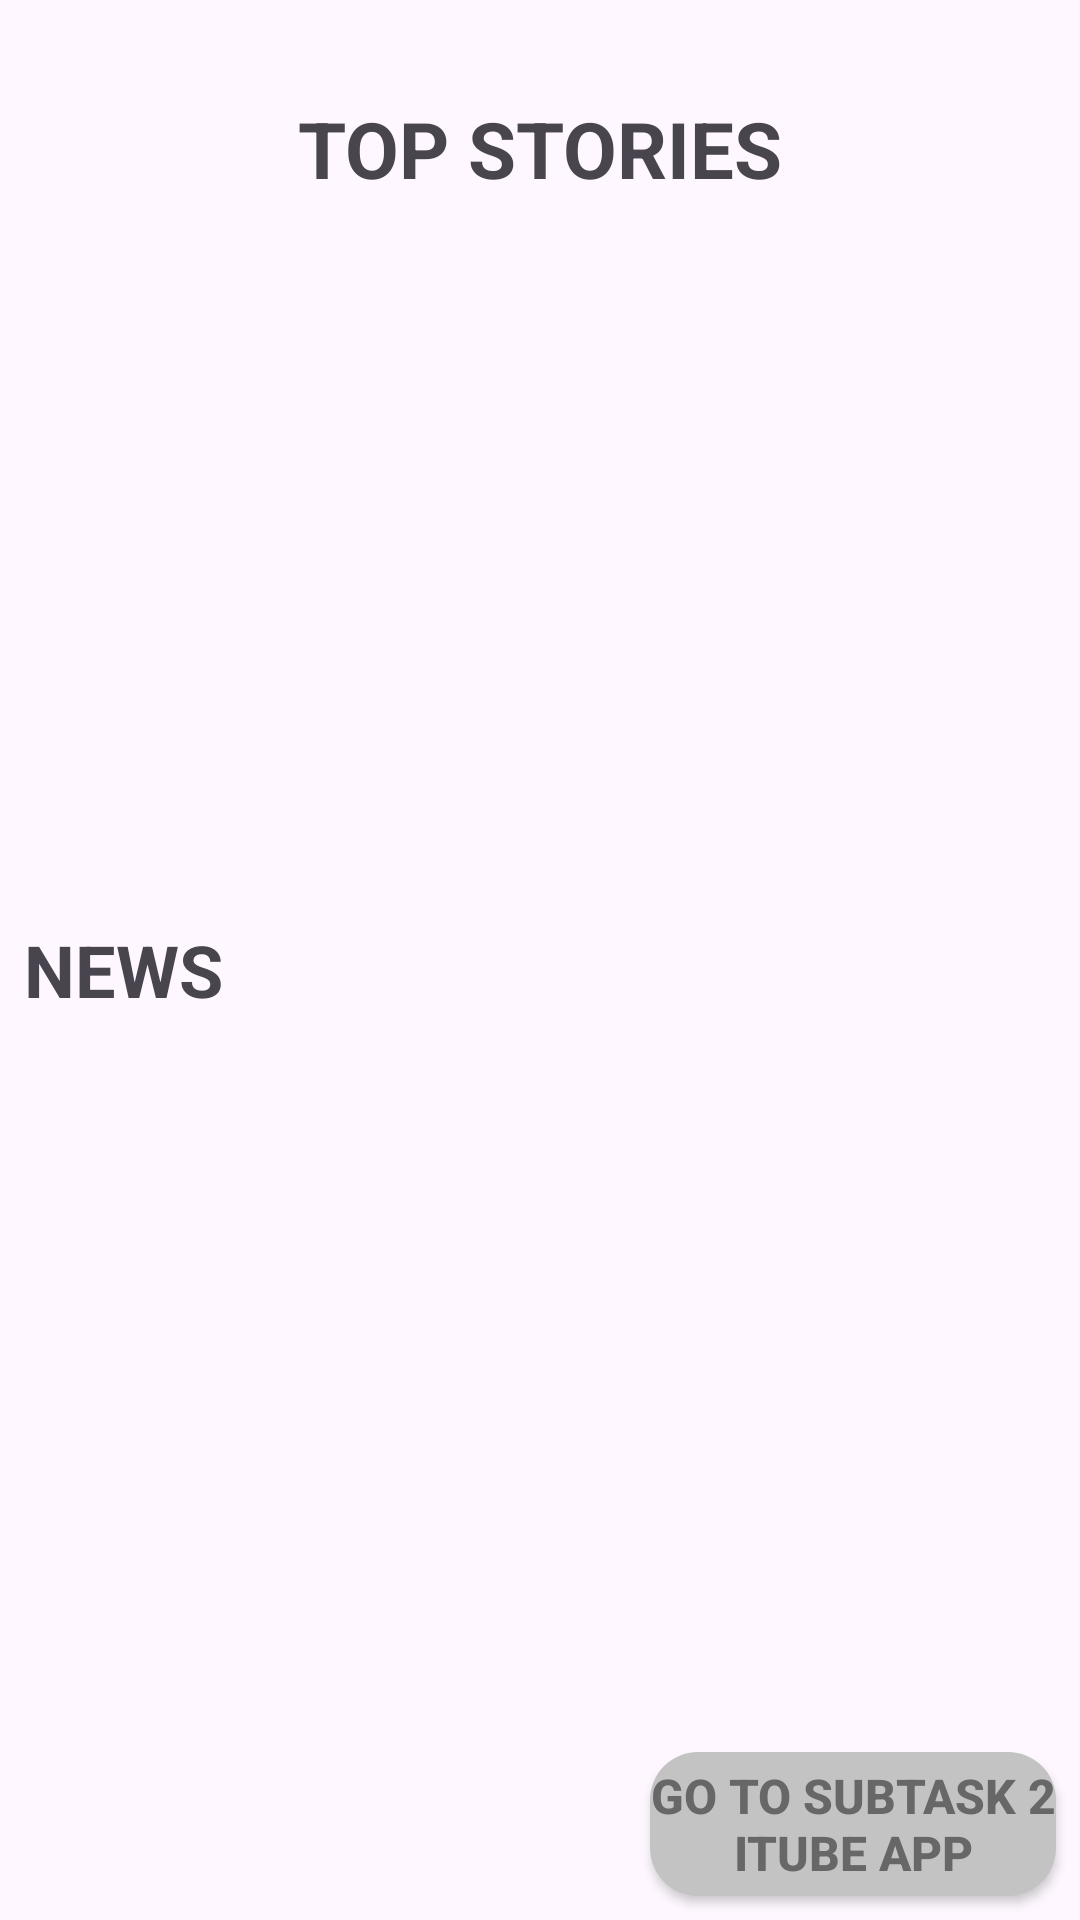

Write the Android layout XML for this screen, with the resource values it uses.
<!-- AndroidManifest.xml: application theme Theme.Task51C -->
<!-- res/layout/activity_main.xml -->
<?xml version="1.0" encoding="utf-8"?>
<androidx.constraintlayout.widget.ConstraintLayout xmlns:android="http://schemas.android.com/apk/res/android"
    xmlns:app="http://schemas.android.com/apk/res-auto"
    xmlns:tools="http://schemas.android.com/tools"
    android:id="@+id/main"
    android:layout_width="match_parent"
    android:layout_height="match_parent"
    tools:context=".MainActivity">

    <TextView
        android:id="@+id/tvNewsTitle"
        android:layout_width="wrap_content"
        android:layout_height="wrap_content"
        android:layout_marginTop="32dp"
        android:text="@string/top_stories"
        android:textSize="26sp"
        android:textStyle="bold"
        app:layout_constraintEnd_toEndOf="parent"
        app:layout_constraintStart_toStartOf="parent"
        app:layout_constraintTop_toTopOf="parent" />

    <androidx.recyclerview.widget.RecyclerView
        android:id="@+id/rvTopStories"
        android:layout_width="match_parent"
        android:layout_height="200dp"
        android:layout_marginVertical="8dp"
        app:layout_constraintEnd_toEndOf="parent"
        app:layout_constraintStart_toStartOf="parent"
        app:layout_constraintTop_toBottomOf="@+id/tvNewsTitle" />

    <TextView
        android:id="@+id/tvNews"
        android:layout_width="match_parent"
        android:layout_height="wrap_content"
        android:layout_marginTop="32dp"
        android:layout_marginHorizontal="8dp"
        android:text="@string/news"
        android:textSize="24sp"
        android:textStyle="bold"
        app:layout_constraintEnd_toEndOf="parent"
        app:layout_constraintStart_toStartOf="parent"
        app:layout_constraintTop_toBottomOf="@id/rvTopStories" />

    <androidx.recyclerview.widget.RecyclerView
        android:id="@+id/rvNews"
        android:layout_width="match_parent"
        android:layout_height="300dp"
        android:layout_marginVertical="8dp"
        app:layout_constraintEnd_toEndOf="parent"
        app:layout_constraintStart_toStartOf="parent"
        app:layout_constraintTop_toBottomOf="@+id/tvNews" />

    <Button
        android:id="@+id/btnSubtask2"
        android:layout_width="wrap_content"
        android:layout_height="wrap_content"
        android:layout_marginEnd="8dp"
        android:layout_marginBottom="8dp"
        android:text="@string/goto_subtask2"
        android:textColor="#676767"
        android:textSize="16sp"
        android:textStyle="bold"
        android:textAllCaps="true"
        android:background="@drawable/button_bg"
        app:backgroundTint="@null"
        app:layout_constraintBottom_toBottomOf="parent"
        app:layout_constraintEnd_toEndOf="parent" />

    <androidx.fragment.app.FragmentContainerView
        android:id="@+id/fragmentNews"
        android:name="com.example.task51c.NewsFragment"
        android:layout_width="match_parent"
        android:layout_height="match_parent"
        android:visibility="gone" />

</androidx.constraintlayout.widget.ConstraintLayout>
<!-- resources referenced by this layout -->
<resources>
  <!-- drawable button_bg (drawable) -->
  <?xml version="1.0" encoding="utf-8"?>
  <shape xmlns:android="http://schemas.android.com/apk/res/android"
      android:shape="rectangle">
      <solid android:color="#C3C3C3" />
      <corners android:radius="16dp" />
  </shape>
  <string name="goto_subtask2">Go to subtask 2\niTube App</string>
  <string name="news">NEWS</string>
  <string name="top_stories">TOP STORIES</string>
  <style name="Theme.Task51C" parent="Base.Theme.Task51C" />
  <style name="Base.Theme.Task51C" parent="Theme.Material3.DayNight.NoActionBar">
          
          
      </style>
</resources>
